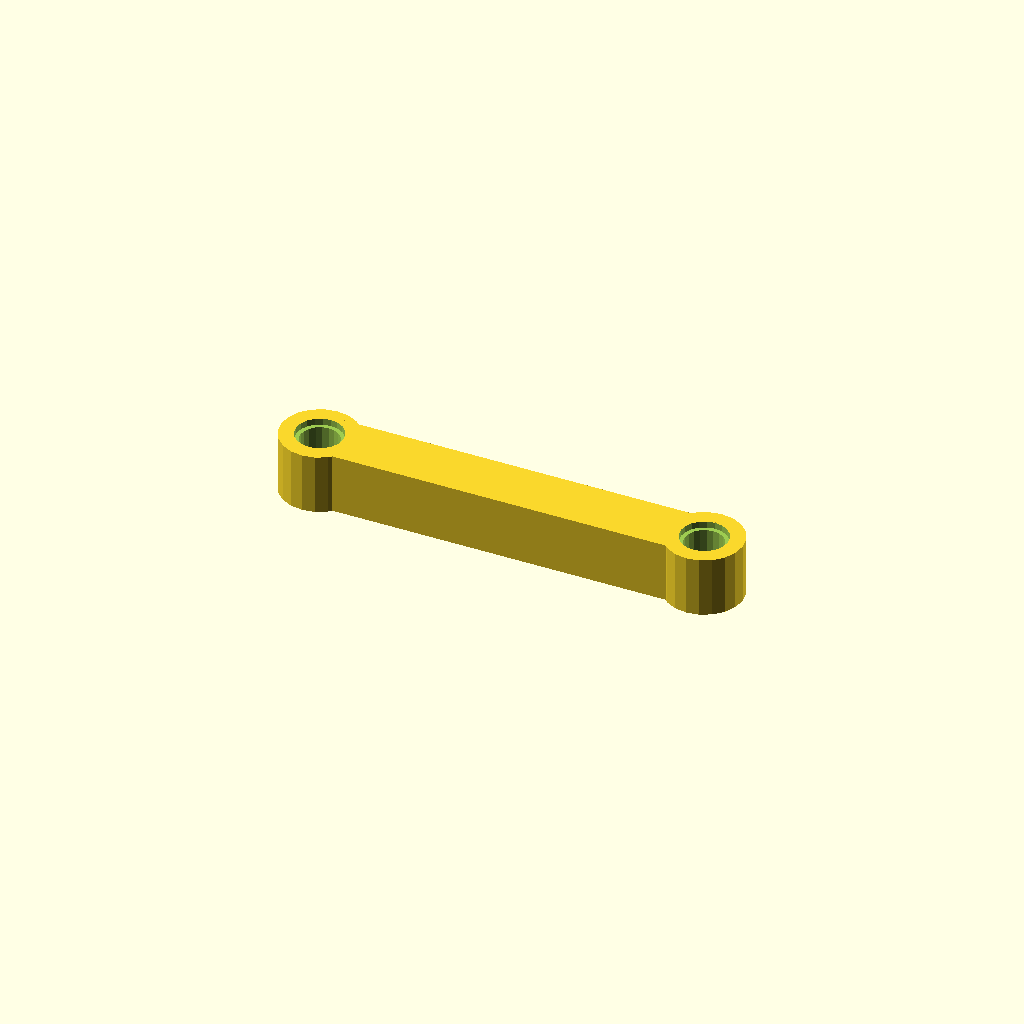
Cell 1 — every parameter at its default value.
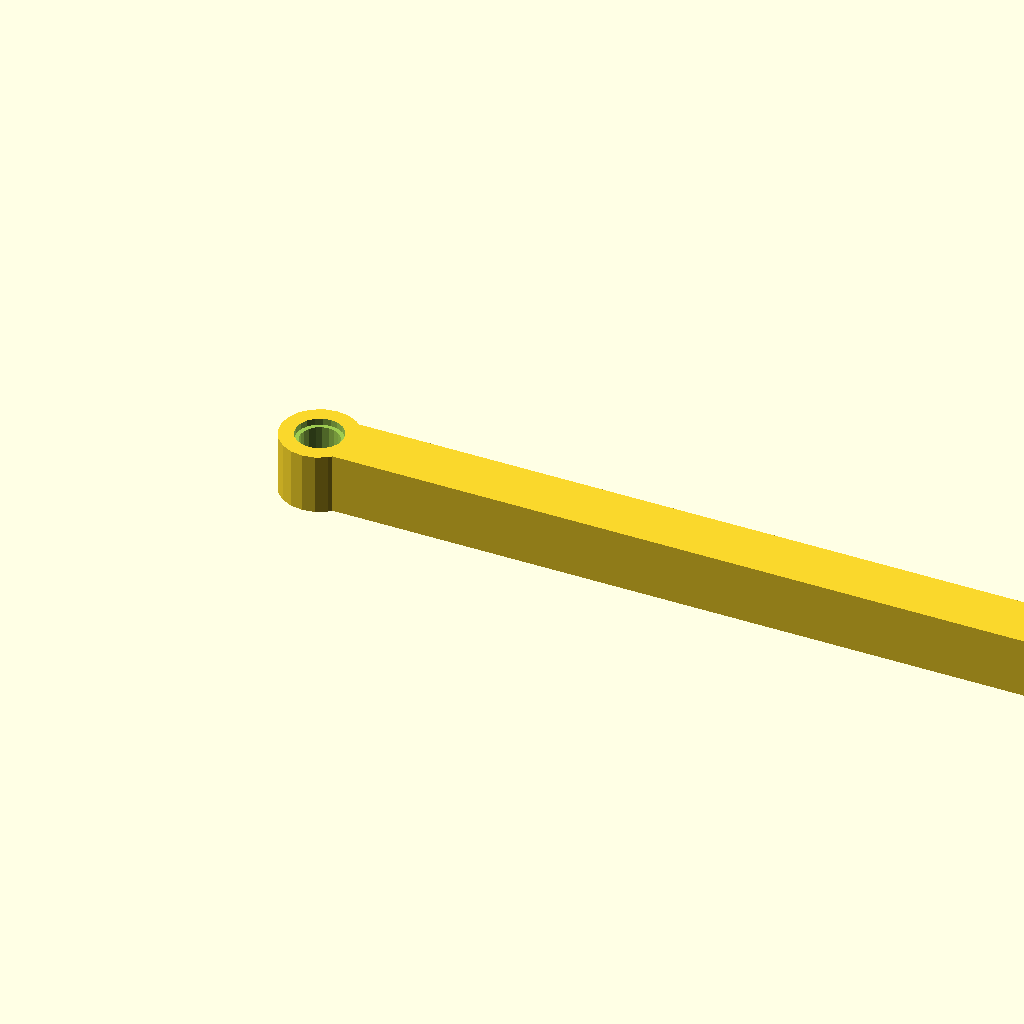
Cell 2: Distance1 = 100 (everything else at default).
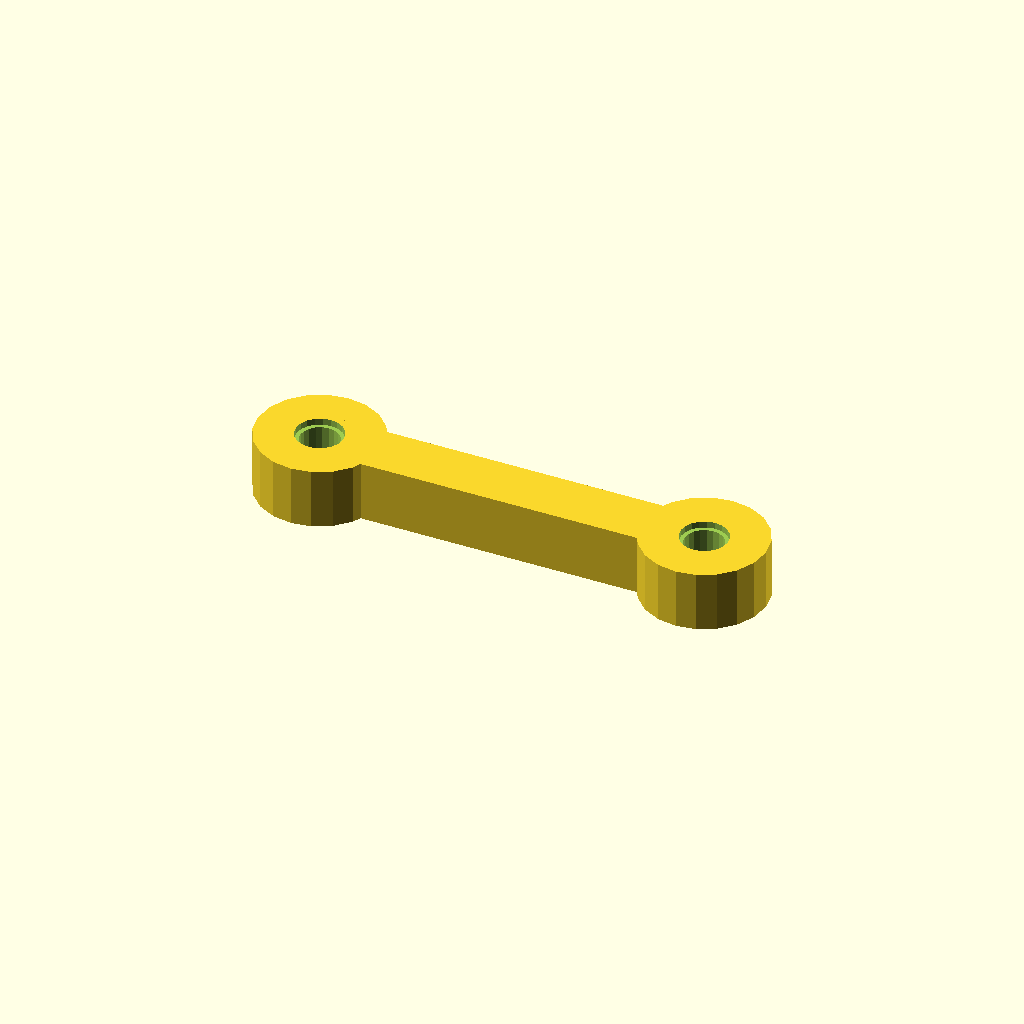
Cell 3 — Knuckle set to 16, the other parameters unchanged.
One fixed orthographic camera (rotation 55°, 0°, 25°; colour scheme Cornfield) for every cell.
Source of the model, inputs/thingiverse/files/thing-1665861/files/legobone001.scad:
/*      
Customizable freeform-2-hole LEGO Technic Connector Bone
Jens Henrik Sandell
July 2016
Updated December 2016

Created by forking the thing:629875
        Customizable Curved LEGO Technic Beam
        Steve Medwin
        January 2015
*/
$fn=20*1.0;
// preview[view:north east, tilt:top]

// constants
width = 7.3*1.0; // beam width
height = 7.8*1.0; // beam height
hole = 5.0/2; // hole diameter
counter = 6.1/2; // countersink diameter
depth = 0.85*1.0; // countersink depth
pitch = 8.0*1.0; // distance between holes

// user parameters
// distance between holes =
Distance1 = 50; // [20:100]
// width of knuckle and ends =
Knuckle = 10; // [8:16]

// calculations
// create beam
difference()
{
	union(){
		cylinder(h=height, r=Knuckle/2);
		translate([0,-width/2,0]) cube([Distance1,width,height]);
		translate([Distance1,0,0]) cylinder(h=height,r=Knuckle/2);
	}
	for (i=[0:1]) {
		translate([i*Distance1,0,0]) {
			translate([0,0,-2])
			cylinder(h=height+4, r=hole);
                
			translate([0,0,-0.01])
			cylinder(h=depth+0.01, r=counter);      
                
			translate([0,0,height-depth])
			cylinder(h=depth+0.01, r=counter);
                
			translate([0,0,depth])
			cylinder(h=(counter - hole), r1=counter, r2=hole);           
		}    
	}
}
Parameter table extracted from the source (name, type, default, range or options):
Distance1: number, default 50, range 20 to 100
Knuckle: number, default 10, range 8 to 16
